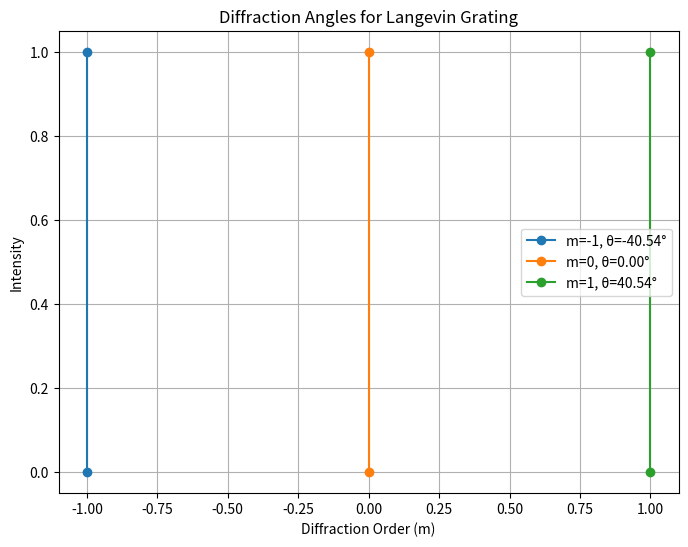
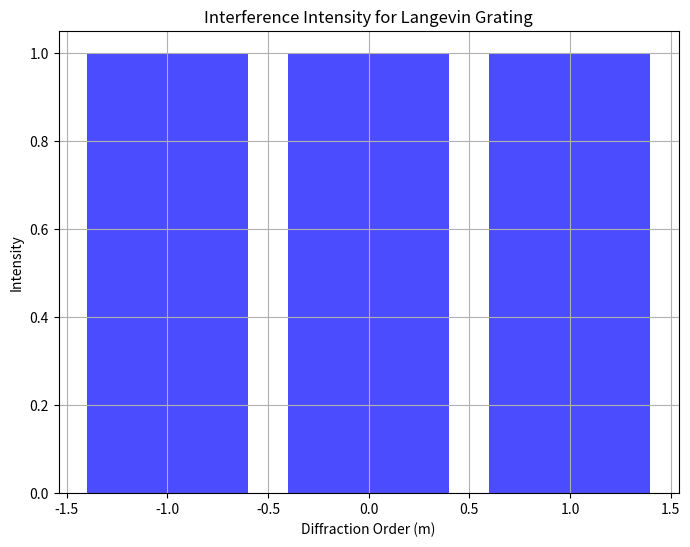

The script that saved these images, in order:
import numpy as np
import matplotlib.pyplot as plt


def diffraction_angles(d, wavelength, theta_i, max_order=5):
    """
    计算龙基光栅的衍射角度
    :param d: 光栅周期
    :param wavelength: 光波的波长
    :param theta_i: 入射角（弧度制）
    :param max_order: 最大衍射阶数
    :return: 各阶的衍射角度（以弧度表示）
    """
    # 计算衍射角度的公式
    angles = []
    for m in range(-max_order, max_order + 1):
        # 衍射方程：m * λ = d * (sin(θi) + sin(θm))
        sin_theta_m = (m * wavelength / d) - np.sin(theta_i)

        # 限制 sin 的值在 -1 到 1 之间
        if -1 <= sin_theta_m <= 1:
            theta_m = np.arcsin(sin_theta_m)
            angles.append((m, theta_m))

    return angles
# 参数设置
wavelength = 650e-9  # 光波波长 (650 nm)
d = 1e-6            # 光栅周期 (1 µm)
theta_i = np.deg2rad(0)  # 入射角 0° (正射入射)

# 计算衍射角度
angles = diffraction_angles(d, wavelength, theta_i, max_order=5)

# 绘制衍射图像
plt.figure(figsize=(8, 6))
for m, theta_m in angles:
    plt.plot([m, m], [0, 1], label=f"m={m}, θ={np.rad2deg(theta_m):.2f}°", marker='o')

plt.title("Diffraction Angles for Langevin Grating")
plt.xlabel("Diffraction Order (m)")
plt.ylabel("Intensity")
plt.legend()
plt.grid(True)
plt.show()


def interference_intensity(angles, wavelength, d, theta_i):
    """
    计算各阶衍射的干涉强度
    :param angles: 各阶衍射角度 (θm)
    :param wavelength: 光波的波长
    :param d: 光栅周期
    :param theta_i: 入射角
    :return: 干涉强度列表
    """
    intensities = []
    for m, theta_m in angles:
        phase_difference = 2 * np.pi * d * (np.sin(theta_m) - np.sin(theta_i)) / wavelength
        intensity = np.cos(phase_difference / 2) ** 2
        intensities.append((m, intensity))

    return intensities
# 计算干涉强度
intensities = interference_intensity(angles, wavelength, d, theta_i)

# 绘制干涉强度图
plt.figure(figsize=(8, 6))
orders = [m for m, _ in intensities]
intensity_values = [I for _, I in intensities]

plt.bar(orders, intensity_values, color='blue', alpha=0.7)
plt.title("Interference Intensity for Langevin Grating")
plt.xlabel("Diffraction Order (m)")
plt.ylabel("Intensity")
plt.grid(True)
plt.show()
